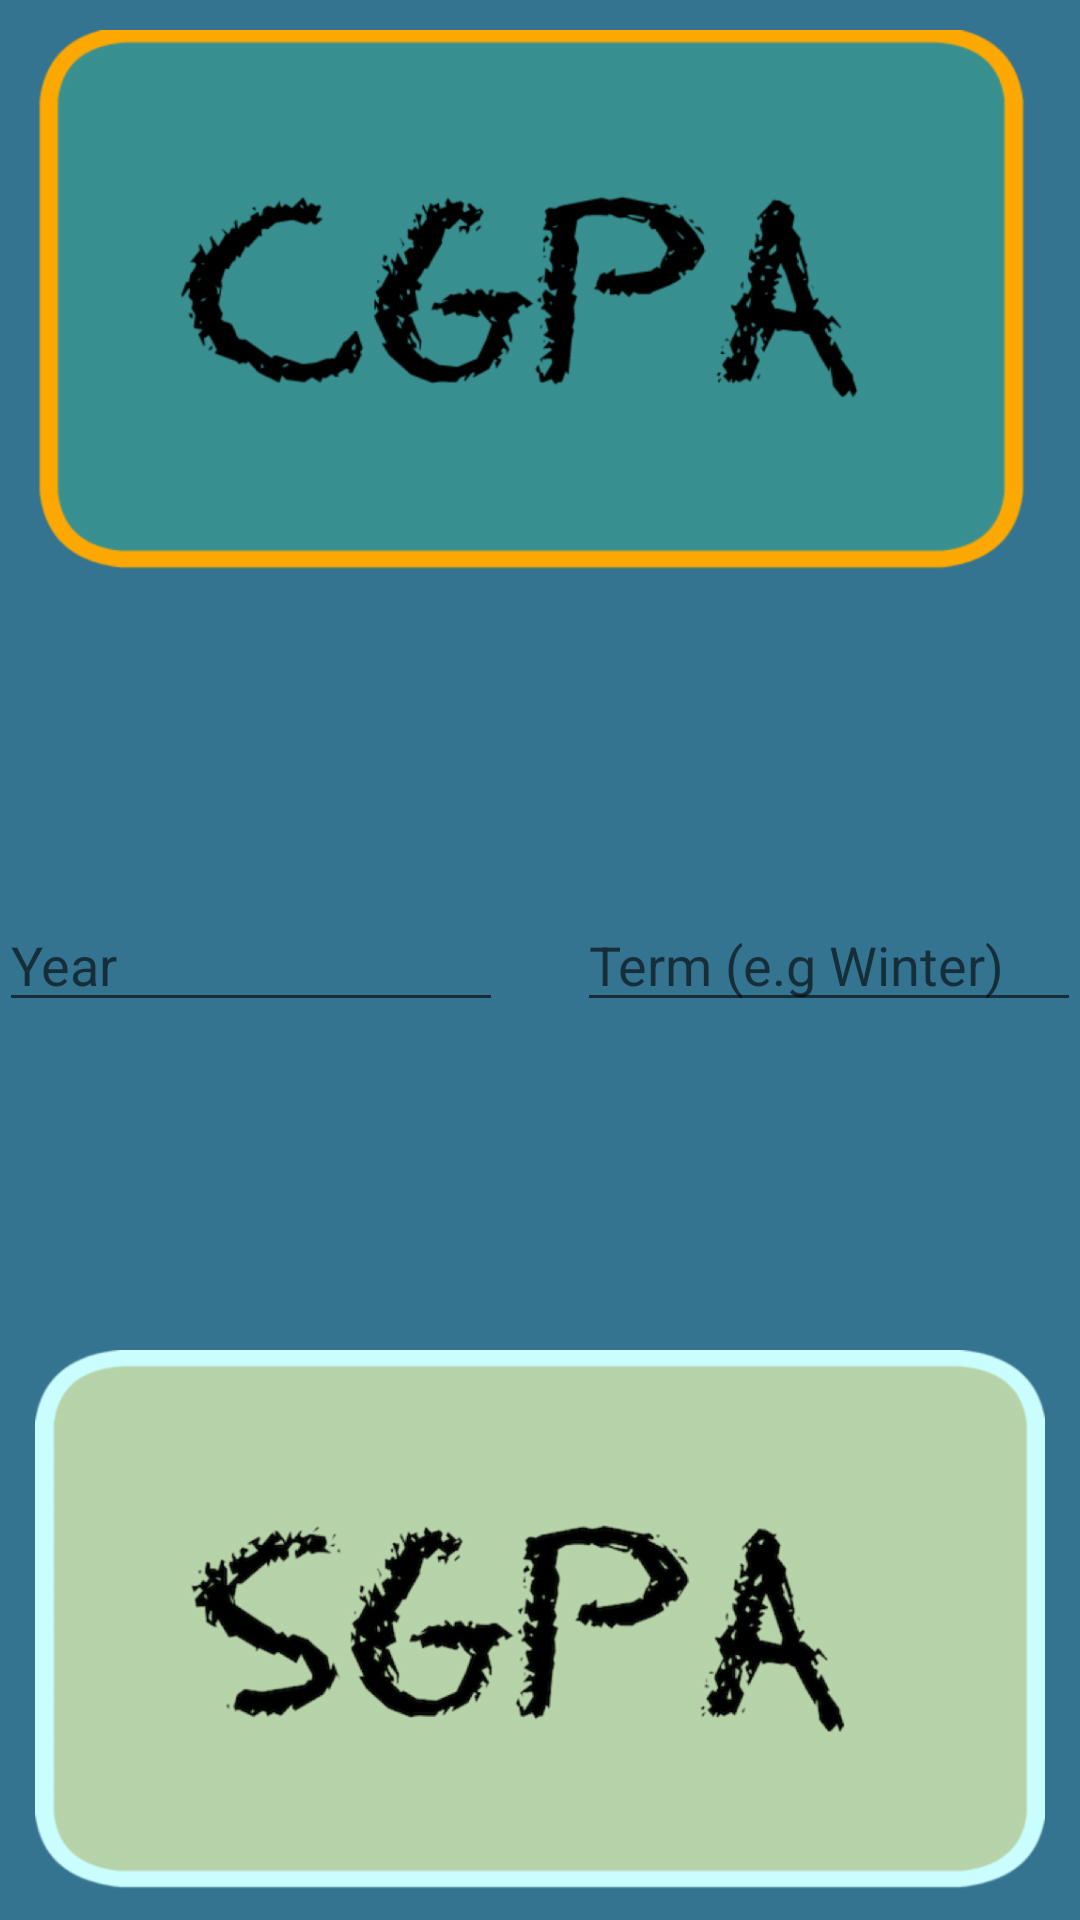

Reconstruct the res/layout file that produces this screen, plus the resources it refers to.
<!-- AndroidManifest.xml: application theme AppTheme -->
<!-- res/layout/activity_chose_gpatype.xml -->
<?xml version="1.0" encoding="utf-8"?>
<ScrollView
    xmlns:android="http://schemas.android.com/apk/res/android"
    android:layout_width="fill_parent"
    android:layout_height="fill_parent"
    android:fillViewport="true">

    <RelativeLayout
        xmlns:tools="http://schemas.android.com/tools"
        android:layout_width="match_parent"
        android:layout_height="wrap_content"
        android:paddingBottom="@dimen/activity_vertical_margin"
        android:paddingLeft="@dimen/activity_horizontal_margin"
        android:paddingRight="@dimen/activity_horizontal_margin"
        android:paddingTop="@dimen/activity_vertical_margin"
        android:background="#e6216686"
        tools:context=".ChoseGPAType">


        <ImageView
            android:layout_width="fill_parent"
            android:layout_height="200dp"
            android:id="@+id/cGPA_view"
            android:src="@drawable/cgpa_f"
            android:layout_marginBottom="270dp"
            android:layout_alignParentTop="true"
            android:scaleType="fitXY"
            style="?android:borderlessButtonStyle"
            android:clickable="true"
            android:contentDescription="@string/cGPABtn" />

        <ImageView
            android:layout_width="wrap_content"
            android:layout_height="200dp"
            android:id="@+id/sGPA_view"
            android:src="@drawable/sgpa"
            android:layout_marginTop="270dp"
            android:layout_alignParentStart="true"
            android:scaleType="fitXY"
            style="?android:borderlessButtonStyle"
            android:layout_alignParentBottom="true"
            android:contentDescription="@string/sGPABtn" />

        <EditText
            android:layout_width="wrap_content"
            android:layout_height="wrap_content"
            android:inputType="numberSigned"
            android:ems="8"
            android:id="@+id/yearField"
            android:layout_centerVertical="true"
            android:layout_alignParentStart="true"
            android:hint="@string/year" />

        <EditText
            android:layout_width="wrap_content"
            android:layout_height="wrap_content"
            android:id="@+id/termField"
            android:ems="8"
            android:layout_centerVertical="true"
            android:layout_marginStart="31dp"
            android:layout_alignParentEnd="true"
            android:hint="@string/termExample" />

    </RelativeLayout>

</ScrollView>
<!-- resources referenced by this layout -->
<resources>
  <!-- drawable cgpa_f: png bitmap (drawable, 26857 bytes) -->
  <!-- drawable sgpa: png bitmap (drawable, 71255 bytes) -->
  <string name="cGPABtn">cGPA Button</string>
  <string name="sGPABtn">sGPA Button</string>
  <string name="termExample">Term (e.g Winter)</string>
  <string name="year">Year</string>
  <style name="AppTheme" parent="Theme.AppCompat.Light.DarkActionBar">
          <item name="colorPrimaryDark">@color/colorPrimaryDark</item>
          <item name="colorAccent">@color/colorAccent</item>
      </style>
  <color name="colorPrimaryDark">#303F9F</color>
  <color name="colorAccent">#FF4081</color>
</resources>
